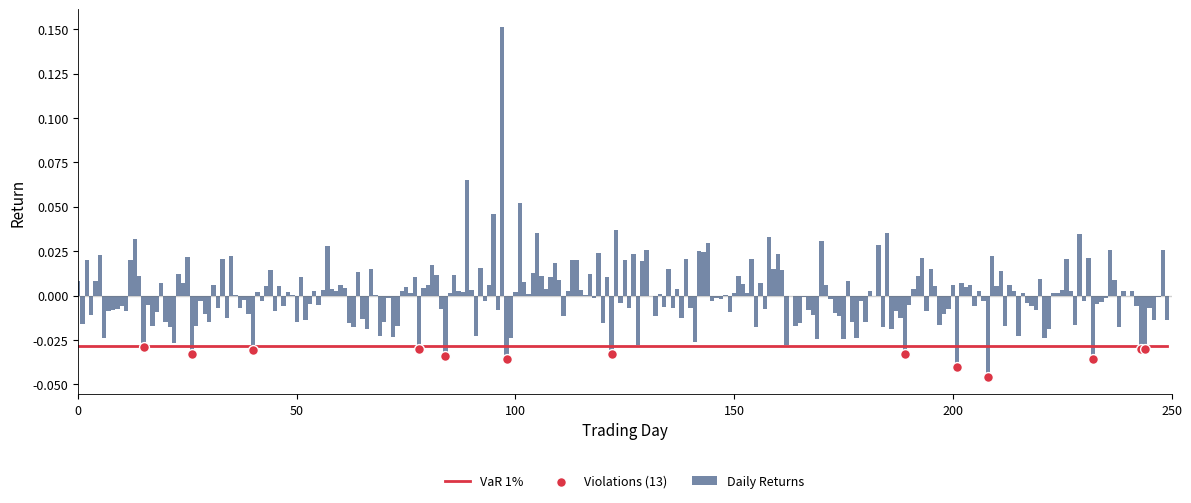

Generate this figure with matplotlib:
!pip install numpy pandas matplotlib scipy -q

import warnings
warnings.filterwarnings('ignore')

import numpy as np
import pandas as pd
import matplotlib.pyplot as plt
import matplotlib.dates as mdates
from scipy import stats
# Chart style
BLUE = '#1A3A6E'; RED = '#DC3545'; GREEN = '#2E7D32'
ORANGE = '#E67E22'; GRAY = '#666666'; PURPLE = '#8E44AD'

plt.rcParams.update({
    'figure.facecolor': 'none', 'axes.facecolor': 'none',
    'savefig.facecolor': 'none', 'savefig.transparent': True,
    'axes.grid': False, 'font.size': 10, 'axes.labelsize': 11,
    'axes.titlesize': 12, 'legend.fontsize': 9, 'xtick.labelsize': 9,
    'ytick.labelsize': 9, 'axes.spines.top': False, 'axes.spines.right': False,
    'lines.linewidth': 1.0, 'axes.linewidth': 0.6,
    'legend.facecolor': 'none', 'legend.framealpha': 0, 'legend.edgecolor': 'none',
    'figure.dpi': 150,
})

def save_chart(fig, name):
    fig.savefig(f'{name}.pdf', bbox_inches='tight', transparent=True, dpi=150)
    fig.savefig(f'{name}.png', bbox_inches='tight', transparent=True, dpi=150)
    print(f'Saved: {name}')

def legend_bottom(ax, ncol=2, y=-0.18):
    ax.legend(loc='upper center', bbox_to_anchor=(0.5, y), ncol=ncol, frameon=False)

# VaR Backtesting illustration
np.random.seed(42)
n = 250
returns = np.random.standard_t(df=6, size=n) * 0.015
var_1 = np.percentile(returns, 1) * np.ones(n) * 0.8

fig, ax = plt.subplots(figsize=(12, 5))
ax.bar(range(n), returns, color=BLUE, alpha=0.6, width=1.0, label='Daily Returns')
ax.plot(range(n), var_1, color=RED, lw=2, label='VaR 1%')
violations = returns < var_1
ax.scatter(np.where(violations)[0], returns[violations], color=RED, s=50,
           zorder=5, marker='o', edgecolor='white', lw=1,
           label=f'Violations ({violations.sum()})')
ax.axhline(0, color=GRAY, ls='-', alpha=0.3)
ax.set_xlabel('Trading Day'); ax.set_ylabel('Return')
ax.set_xlim(0, n)
legend_bottom(ax, ncol=3, y=-0.18)
fig.tight_layout(); fig.subplots_adjust(bottom=0.20)
save_chart(fig, 'garch_var_backtesting'); plt.show()